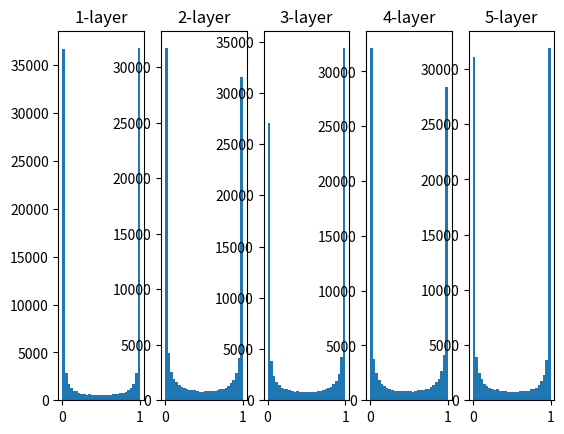

Generate this figure with matplotlib:

import numpy as np
import matplotlib.pyplot as plt

def sigmoid(x):
    return 1 / (1 + np.exp(-x))

x = np.random.randn(1000, 100)
node_num = 100
hidden_layer_size = 5
activations = {}

for i in range(hidden_layer_size):
    if i != 0:
        x = activations[i-1]

    w = np.random.randn(node_num, node_num) * 1
    # w = np.random.randn(node_num, node_num) * 0.01 #标准差为0.01的高斯分布
    z = np.dot(x, w)

    a = sigmoid(z)
    activations[i] = a

for i, a in activations.items():
    #   i= 0,1,2,....
    # pyplot.subplot作用是把一个绘图区域分布多个小区域
    #   第一个参数 图的行数， 第二个参数 图的列数， 第三个参数，第几行第几列第几副图
    plt.subplot(1, len(activations), i+1)
    plt.title(str(i+1) + "-layer")
    #   第一个参数，数组或元祖， 第二个 为柱子， 第三个是 范围
    plt.hist(a.flatten(), 30, range=(0,1))
plt.show()